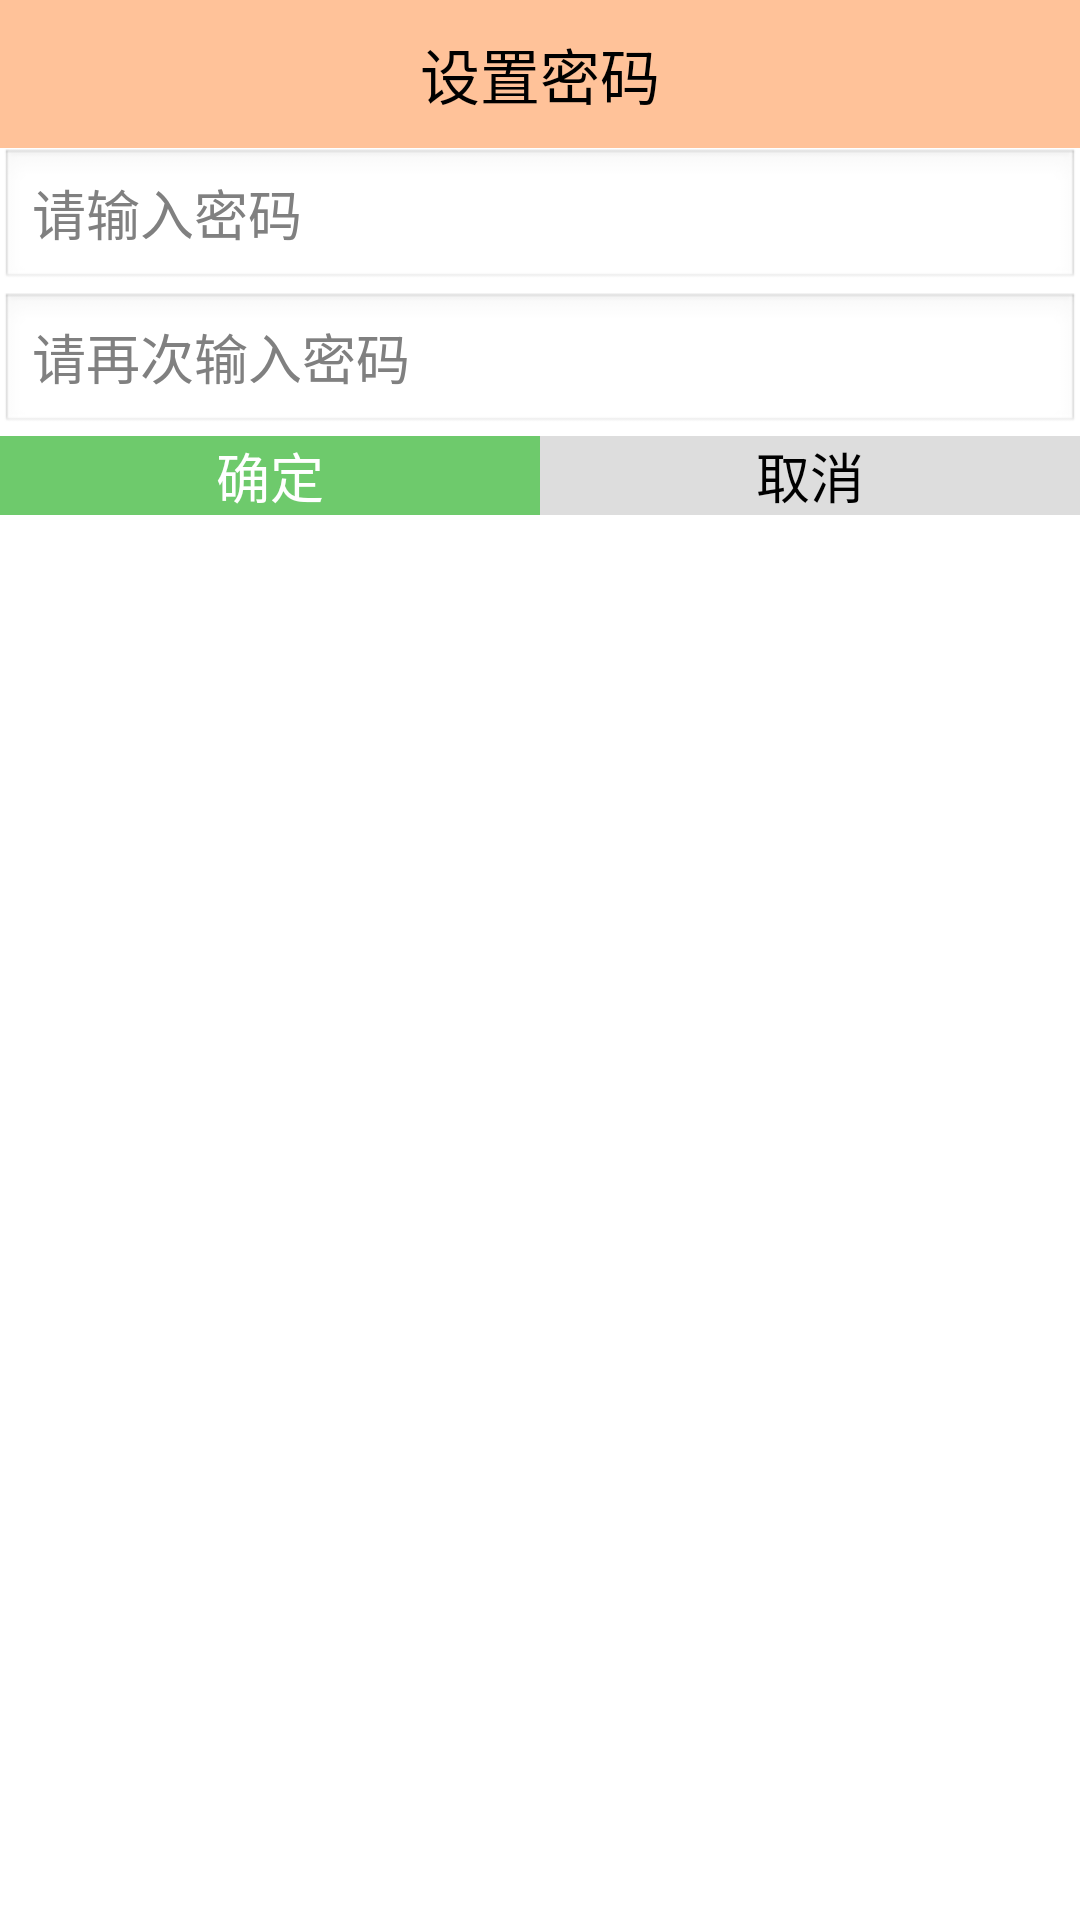

Layout XML and referenced resources for this Android screen:
<!-- AndroidManifest.xml: application theme AppTheme -->
<!-- res/layout/dailog_set_password.xml -->
<?xml version="1.0" encoding="utf-8"?>
<LinearLayout xmlns:android="http://schemas.android.com/apk/res/android"
    android:layout_width="match_parent"
    android:layout_height="match_parent"
    android:background="#fff"
    android:orientation="vertical" >

    <TextView
        android:id="@+id/dialog_tv_title"
        android:layout_width="match_parent"
        android:layout_height="wrap_content"
        android:background="#66ff6600"
        android:gravity="center"
        android:padding="10dp"
        android:text="设置密码"
        android:textColor="@color/black"
        android:textSize="20sp" />

    <EditText
        android:id="@+id/et_password"
        android:layout_width="match_parent"
        android:layout_height="wrap_content"
        android:hint="请输入密码"
        android:inputType="textPassword" >
    </EditText>

    <EditText
        android:id="@+id/et_password_confirm"
        android:layout_width="match_parent"
        android:layout_height="wrap_content"
        android:hint="请再次输入密码"
        android:inputType="textPassword" >
    </EditText>

    <LinearLayout
        android:layout_width="match_parent"
        android:layout_height="wrap_content" >

        <Button
            android:id="@+id/btn_ok"
            android:background="#9a0fa70d"
            android:textColor="@android:color/white"
            android:layout_width="0dp"
            android:layout_height="wrap_content"
            android:layout_weight="1"
            android:textSize="18sp"
            android:text="确定" />

        <Button
            android:id="@+id/btn_cancel"
            android:background="@color/dark"
            android:layout_width="0dp"
            android:layout_height="wrap_content"
            android:layout_weight="1"
            android:textSize="18sp"
            android:text="取消" />
    </LinearLayout>

</LinearLayout>
<!-- resources referenced by this layout -->
<resources>
  <color name="black">#000</color>
  <color name="dark">#22000000</color>
  <style name="AppTheme" parent="AppBaseTheme">
          
           <item name="android:windowNoTitle">true</item>
      </style>
  <style name="AppBaseTheme" parent="android:Theme.Light">
          
      </style>
</resources>
